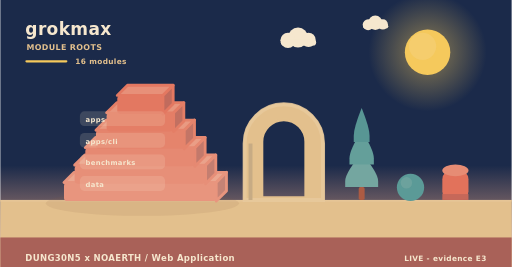
t = 0.00 s
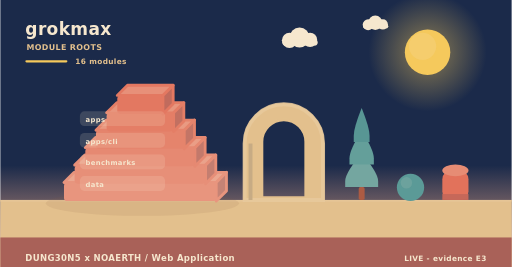
t = 2.00 s
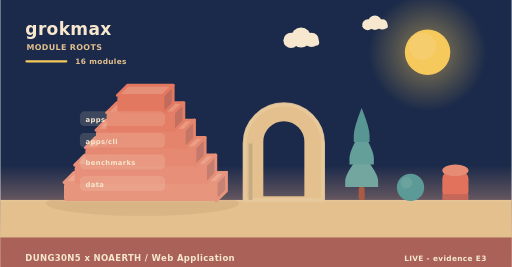
t = 4.00 s
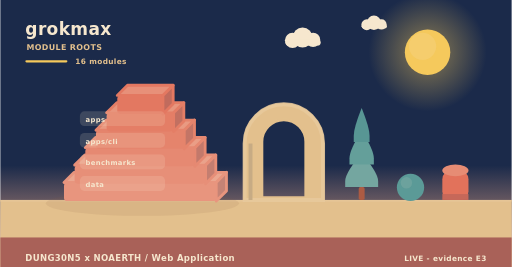
t = 6.00 s
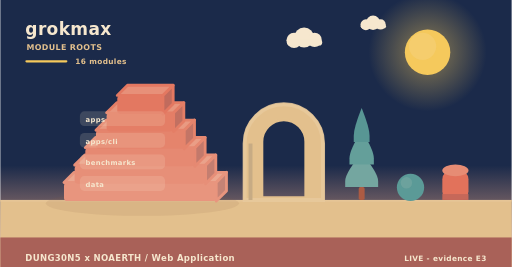
t = 8.00 s
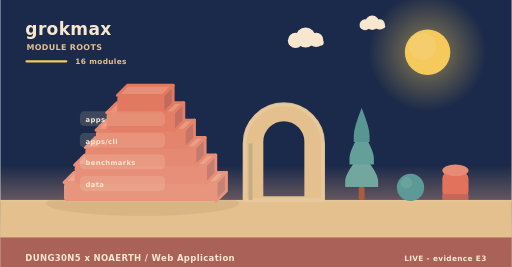
t = 10.00 s

The animated SVG that drew these frames (rendered in a browser with its animation timeline set to each time). Animation: 6 SMIL elements (animateTransform=6); frames cover the first 10.00 s, repeats indefinitely.

<svg xmlns="http://www.w3.org/2000/svg" width="900" height="470" viewBox="0 0 900 470" role="img" aria-label="grokmax - how it is built"><linearGradient id="skya" x1="0" y1="0" x2="0" y2="1"><stop offset="0" stop-color="#1b2a4a"/><stop offset="0.62" stop-color="#1b2a4a"/><stop offset="1" stop-color="#f3ad8a"/></linearGradient><rect width="900" height="470" fill="url(#skya)"/><radialGradient id="suna"><stop offset="0.35" stop-color="#f5c95c" stop-opacity="0.34"/><stop offset="1" stop-color="#f5c95c" stop-opacity="0"/></radialGradient><circle cx="752" cy="92" r="104" fill="url(#suna)"/><circle cx="752" cy="92" r="40" fill="#f5c95c"/><circle cx="743.2" cy="81.6" r="24" fill="#f5d27e" opacity="0.5"/><g><circle cx="524" cy="66" r="17.64" fill="#f6e7ce"/><circle cx="506.36" cy="71.04" r="13.44" fill="#f6e7ce"/><circle cx="542.48" cy="70.2" r="12.6" fill="#f6e7ce"/><rect x="493.76" y="69.36" width="62.16" height="10.92" rx="5.46" fill="#f6e7ce"/><animateTransform attributeName="transform" type="translate" values="0 0;24 0;0 0" dur="36s" begin="0s" repeatCount="indefinite"/></g><g><circle cx="660" cy="40" r="12.6" fill="#f6e7ce"/><circle cx="647.4" cy="43.6" r="9.6" fill="#f6e7ce"/><circle cx="673.2" cy="43" r="9" fill="#f6e7ce"/><rect x="638.4" y="42.4" width="44.4" height="7.8" rx="3.9" fill="#f6e7ce"/><animateTransform attributeName="transform" type="translate" values="0 0;-18 0;0 0" dur="46s" begin="3s" repeatCount="indefinite"/></g><rect x="0" y="352" width="900" height="118" fill="#e3c08d"/><rect x="0" y="352" width="900" height="3" fill="#e6c596"/><text x="44" y="62" font-family="Verdana,DejaVu Sans,sans-serif" font-size="30" font-weight="700" letter-spacing="0.6" fill="#f6e7ce" text-anchor="start">grokmax</text><text x="46" y="88" font-family="Verdana,DejaVu Sans,sans-serif" font-size="14" font-weight="700" letter-spacing="0.6" fill="#e3c08d" text-anchor="start">MODULE ROOTS</text><rect x="44" y="106" width="74" height="4" rx="2" fill="#f5c95c"/><text x="132" y="112" font-family="Verdana,DejaVu Sans,sans-serif" font-size="13" font-weight="700" letter-spacing="0.6" fill="#e3c08d" text-anchor="start">16 modules</text><ellipse cx="250" cy="358" rx="170" ry="22" fill="rgba(138,90,68,0.11)"/><path d="M112,321.33 L380,321.33 L398,303.33 L130,303.33 Z" fill="#eba790" stroke="#e8957e" stroke-width="5" stroke-linejoin="round"/><path d="M380,321.33 L398,303.33 L398,336 L380,354 Z" fill="#c58375" stroke="#e8957e" stroke-width="5" stroke-linejoin="round"/><rect x="112" y="321.33" width="268" height="32.67" rx="6" fill="#e8957e"/><path d="M130.76,290.67 L361.24,290.67 L379.24,272.67 L148.76,272.67 Z" fill="#eaa28b" stroke="#e78f78" stroke-width="5" stroke-linejoin="round"/><path d="M361.24,290.67 L379.24,272.67 L379.24,305.33 L361.24,323.33 Z" fill="#c47e70" stroke="#e78f78" stroke-width="5" stroke-linejoin="round"/><rect x="130.76" y="290.67" width="230.48" height="32.67" rx="6" fill="#e78f78"/><path d="M149.52,260 L342.48,260 L360.48,242 L167.52,242 Z" fill="#ea9e86" stroke="#e68972" stroke-width="5" stroke-linejoin="round"/><path d="M342.48,260 L360.48,242 L360.48,274.67 L342.48,292.67 Z" fill="#c3796b" stroke="#e68972" stroke-width="5" stroke-linejoin="round"/><rect x="149.52" y="260" width="192.96" height="32.67" rx="6" fill="#e68972"/><path d="M168.28,229.33 L323.72,229.33 L341.72,211.33 L186.28,211.33 Z" fill="#e99a82" stroke="#e5846c" stroke-width="5" stroke-linejoin="round"/><path d="M323.72,229.33 L341.72,211.33 L341.72,244 L323.72,262 Z" fill="#c37566" stroke="#e5846c" stroke-width="5" stroke-linejoin="round"/><rect x="168.28" y="229.33" width="155.44" height="32.67" rx="6" fill="#e5846c"/><path d="M187.04,198.67 L304.96,198.67 L322.96,180.67 L205.04,180.67 Z" fill="#e8957d" stroke="#e47e66" stroke-width="5" stroke-linejoin="round"/><path d="M304.96,198.67 L322.96,180.67 L322.96,213.33 L304.96,231.33 Z" fill="#c27061" stroke="#e47e66" stroke-width="5" stroke-linejoin="round"/><rect x="187.04" y="198.67" width="117.92" height="32.67" rx="6" fill="#e47e66"/><path d="M205.8,168 L286.2,168 L304.2,150 L223.8,150 Z" fill="#e79079" stroke="#e37861" stroke-width="5" stroke-linejoin="round"/><path d="M286.2,168 L304.2,150 L304.2,182.67 L286.2,200.67 Z" fill="#c16b5d" stroke="#e37861" stroke-width="5" stroke-linejoin="round"/><rect x="205.8" y="168" width="80.4" height="32.67" rx="6" fill="#e37861"/><rect x="140" y="196" width="150" height="26" rx="8" fill="rgba(246,231,206,0.16)" opacity="0.94"/><g><text x="150" y="215" font-family="Verdana,DejaVu Sans,sans-serif" font-size="12" font-weight="700" letter-spacing="0.6" fill="#f6e7ce" text-anchor="start">apps</text><animateTransform attributeName="transform" type="translate" values="0 10;0 0" dur="0.7s" begin="0.3s" fill="freeze"/></g><rect x="140" y="234" width="150" height="26" rx="8" fill="rgba(246,231,206,0.16)" opacity="0.94"/><g><text x="150" y="253" font-family="Verdana,DejaVu Sans,sans-serif" font-size="12" font-weight="700" letter-spacing="0.6" fill="#f6e7ce" text-anchor="start">apps/cli</text><animateTransform attributeName="transform" type="translate" values="0 10;0 0" dur="0.7s" begin="0.5s" fill="freeze"/></g><rect x="140" y="272" width="150" height="26" rx="8" fill="rgba(246,231,206,0.16)" opacity="0.94"/><g><text x="150" y="291" font-family="Verdana,DejaVu Sans,sans-serif" font-size="12" font-weight="700" letter-spacing="0.6" fill="#f6e7ce" text-anchor="start">benchmarks</text><animateTransform attributeName="transform" type="translate" values="0 10;0 0" dur="0.7s" begin="0.7s" fill="freeze"/></g><rect x="140" y="310" width="150" height="26" rx="8" fill="rgba(246,231,206,0.16)" opacity="0.94"/><g><text x="150" y="329" font-family="Verdana,DejaVu Sans,sans-serif" font-size="12" font-weight="700" letter-spacing="0.6" fill="#f6e7ce" text-anchor="start">data</text><animateTransform attributeName="transform" type="translate" values="0 10;0 0" dur="0.7s" begin="0.9s" fill="freeze"/></g><path d="M430,352 L430,252.64 A69,69 0 0 1 568,252.64 L568,352 Z M460.36,348 L460.36,249.55 A38.64,38.64 0 0 1 537.64,249.55 L537.64,348 Z" fill="#e3c08d" fill-rule="evenodd" stroke="#e3c08d" stroke-width="5" stroke-linejoin="round"/><path d="M430,352 L430,252.64 A69,69 0 0 1 568,252.64 L568,352 Z" fill="none" stroke="#e8c99d" stroke-width="7" stroke-linecap="round" opacity="0.85"/><rect x="436.9" y="252.64" width="6.9" height="99.36" fill="#c7ab84"/><rect x="630.78" y="329.28" width="10.44" height="22.72" rx="2.9" fill="#ac5b43"/><path d="M636,269.64 Q607,304.23 607,318.54 Q607,329.28 607,329.28 L665,329.28 Q665,329.28 665,318.54 Q665,304.23 636,269.64 Z" fill="#74a6a0"/><path d="M636,229.88 Q614.54,264.47 614.54,278.78 Q614.54,289.52 614.54,289.52 L657.46,289.52 Q657.46,289.52 657.46,278.78 Q657.46,264.47 636,229.88 Z" fill="#649f9a"/><path d="M636,190.12 Q622.08,224.71 622.08,239.02 Q622.08,249.76 622.08,249.76 L649.92,249.76 Q649.92,249.76 649.92,239.02 Q649.92,224.71 636,190.12 Z" fill="#589694"/><circle cx="722" cy="330" r="24" fill="#5b9a97"/><circle cx="714.8" cy="321.84" r="10.08" fill="#7aa9a2" opacity="0.55"/><rect x="778" y="300" width="46" height="52" rx="15.33" fill="#e2725b"/><ellipse cx="801" cy="300" rx="23" ry="10.4" fill="#e68c74"/><rect x="778" y="341.6" width="46" height="10.4" fill="#c66859"/><rect x="0" y="418" width="900" height="52" rx="0" fill="#a65c56" opacity="0.94"/><text x="44" y="460" font-family="Verdana,DejaVu Sans,sans-serif" font-size="15" font-weight="700" letter-spacing="0.6" fill="#f6e7ce" text-anchor="start">DUNG30N5 x NOAERTH  /  Web Application</text><text x="856" y="460" font-family="Verdana,DejaVu Sans,sans-serif" font-size="13" font-weight="700" letter-spacing="0.6" fill="#f6e7ce" text-anchor="end">LIVE  -  evidence E3</text></svg>
